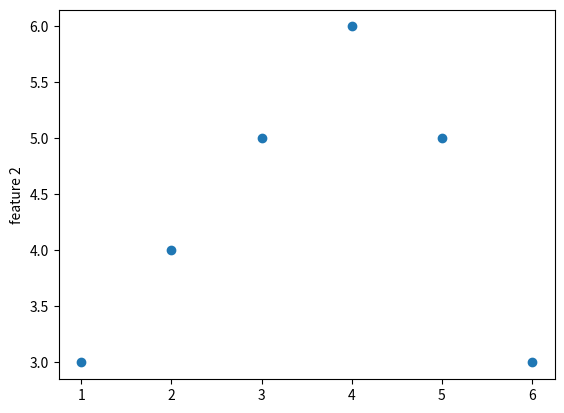

Write the Python code that produced this figure.
import matplotlib.pyplot as plt

fig, ax = plt.subplots(1,1)

feature1 = [1,2,3,4,5,6]
feature2 = [3,4,5,6,5,3]
ax.scatter(feature1,feature2)
ax.set_ylabel('feature 1')
ax.set_ylabel('feature 2')

plt.savefig('figure.png')
	
